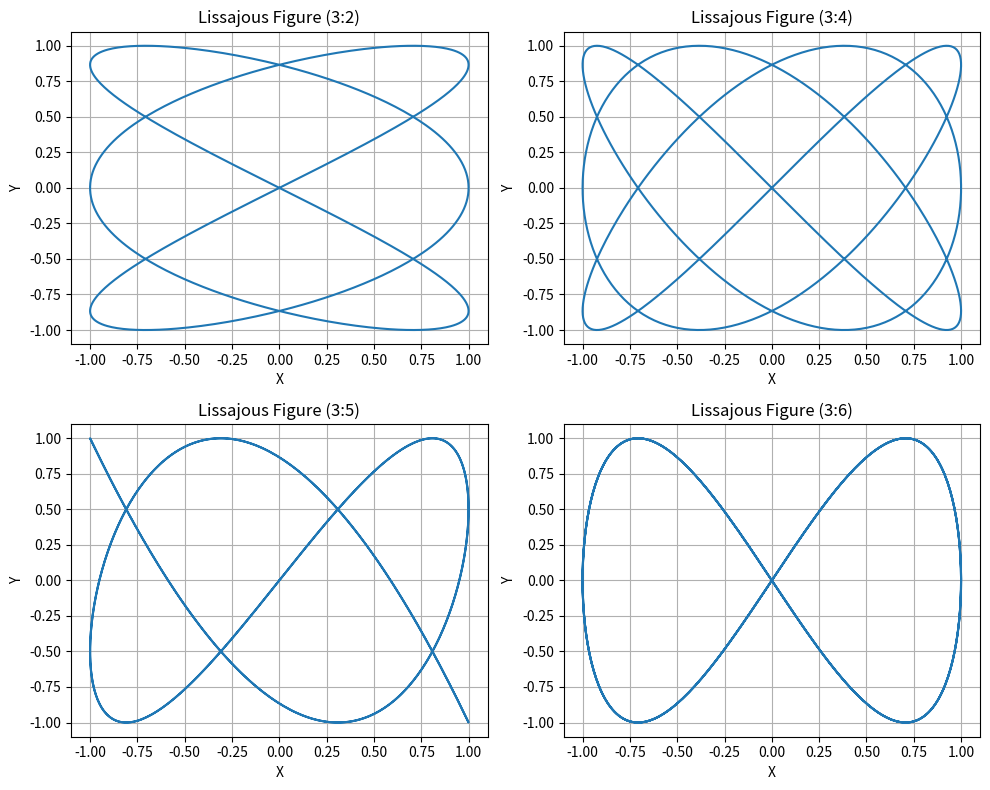

Source code (Python):
import numpy as np
import matplotlib.pyplot as plt


# Функция для построения фигур Лиссажу с заданными соотношениями частот
def lf(freq_ratio):
    # Диапазон значений параметра t
    t = np.linspace(0, 2 * np.pi, 1000)

    # Вычисление значения для оси X и Y с разными частотами
    x = np.sin(3 * t)
    y = np.sin(freq_ratio * t)

    # Построение фигуру Лиссажу
    plt.plot(x, y)
    plt.title(f'Lissajous Figure (3:{freq_ratio})')
    plt.xlabel('X')
    plt.ylabel('Y')
    plt.grid(True)


# Создаю новый график с 2x2 подграфиками
plt.figure(figsize=(10, 8))

# Построение фигуры Лиссажу с разными соотношениями частот в каждом подграфике
plt.subplot(2, 2, 1)
lf(2)

plt.subplot(2, 2, 2)
lf(4)

plt.subplot(2, 2, 3)
lf(5)

plt.subplot(2, 2, 4)
lf(6)

# Отображение графика
plt.tight_layout()
plt.show()